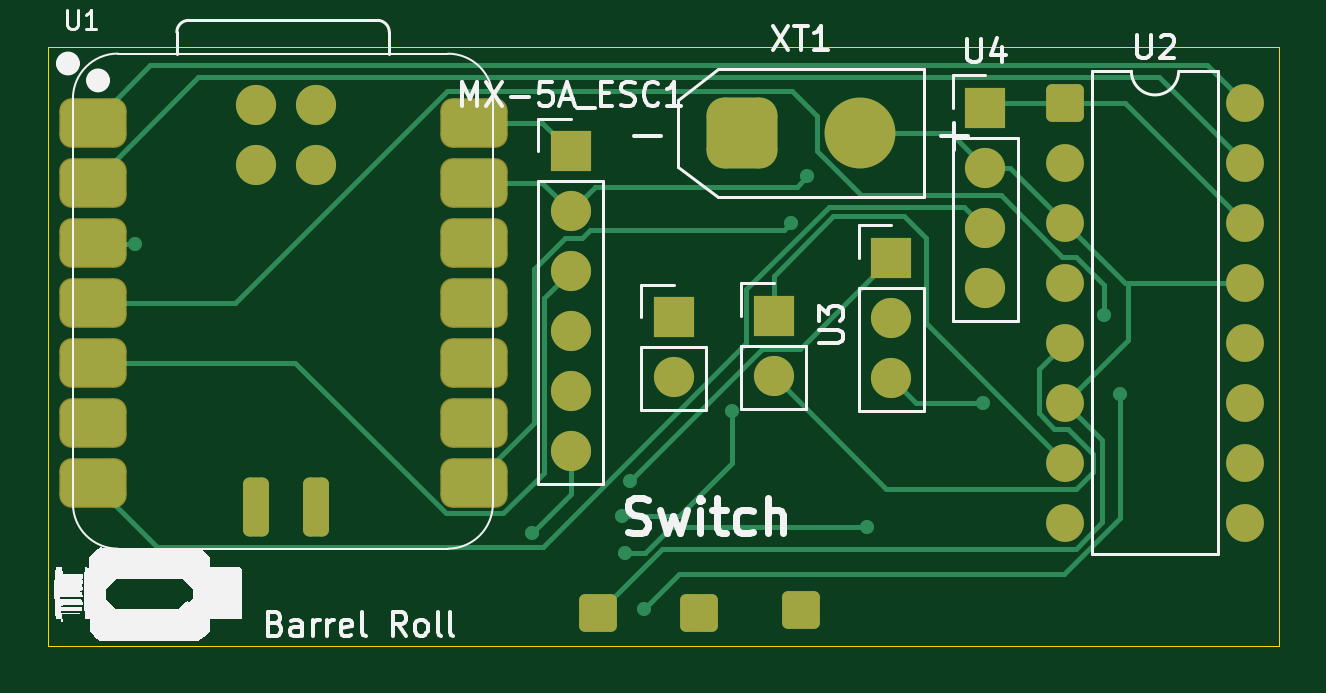
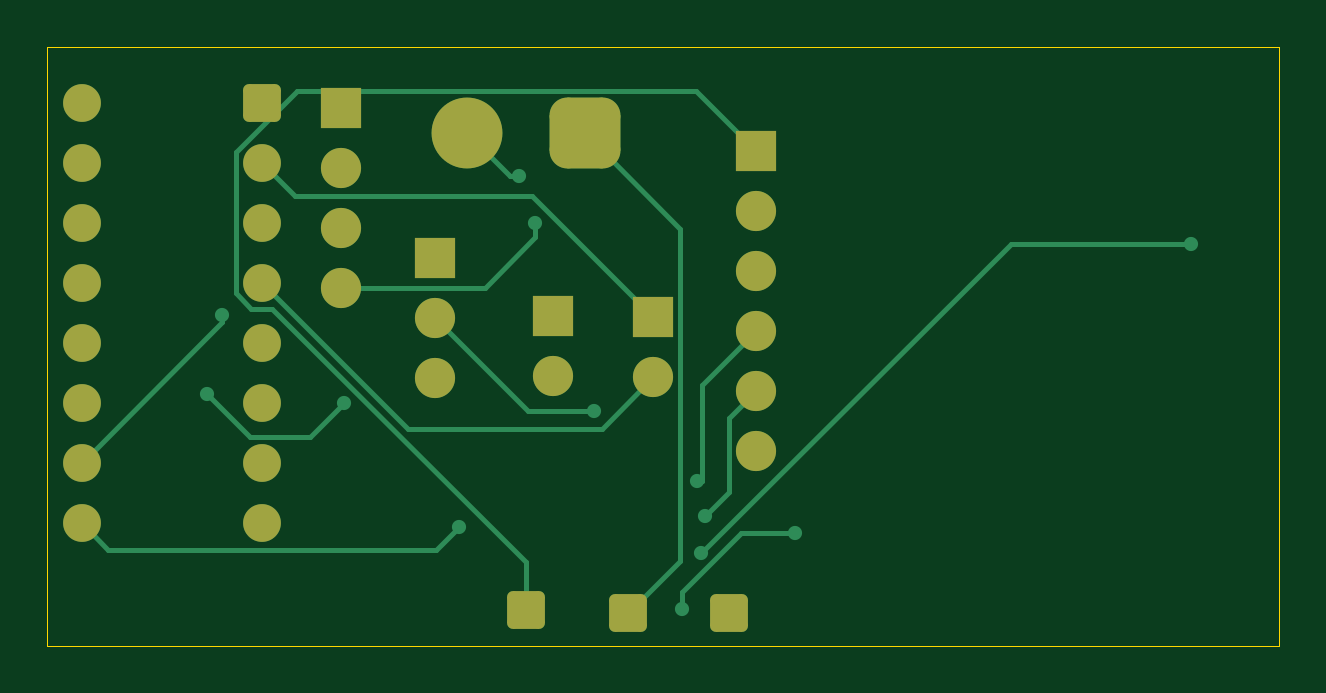
Circuit board: 10 layer files. Board 52.1 x 25.3 mm.
- bottom_copper: barrel-roll-B_Cu.gbr (7218 bytes)
- bottom_mask: barrel-roll-B_Mask.gbr (2513 bytes)
- paste: barrel-roll-B_Paste.gbr (456 bytes)
- bottom_silk: barrel-roll-B_Silkscreen.gbr (457 bytes)
- outline: barrel-roll-Edge_Cuts.gbr (611 bytes)
- top_copper: barrel-roll-F_Cu.gbr (11647 bytes)
- top_mask: barrel-roll-F_Mask.gbr (3255 bytes)
- paste: barrel-roll-F_Paste.gbr (1762 bytes)
- top_silk: barrel-roll-F_Silkscreen.gbr (35929 bytes)
- drill: barrel-roll-NPTH.drl (264 bytes)

=== bottom_copper: barrel-roll-B_Cu.gbr (7218 bytes, source omitted) ===
=== bottom_mask: barrel-roll-B_Mask.gbr (2513 bytes, source withheld) ===
=== paste: barrel-roll-B_Paste.gbr ===
%TF.GenerationSoftware,KiCad,Pcbnew,10.0.1*%
%TF.CreationDate,2026-05-12T21:06:19-05:00*%
%TF.ProjectId,barrel-roll,62617272-656c-42d7-926f-6c6c2e6b6963,rev?*%
%TF.SameCoordinates,Original*%
%TF.FileFunction,Paste,Bot*%
%TF.FilePolarity,Positive*%
%FSLAX46Y46*%
G04 Gerber Fmt 4.6, Leading zero omitted, Abs format (unit mm)*
G04 Created by KiCad (PCBNEW 10.0.1) date 2026-05-12 21:06:19*
%MOMM*%
%LPD*%
G01*
G04 APERTURE LIST*
G04 APERTURE END LIST*
M02*

=== bottom_silk: barrel-roll-B_Silkscreen.gbr ===
%TF.GenerationSoftware,KiCad,Pcbnew,10.0.1*%
%TF.CreationDate,2026-05-12T21:06:19-05:00*%
%TF.ProjectId,barrel-roll,62617272-656c-42d7-926f-6c6c2e6b6963,rev?*%
%TF.SameCoordinates,Original*%
%TF.FileFunction,Legend,Bot*%
%TF.FilePolarity,Positive*%
%FSLAX46Y46*%
G04 Gerber Fmt 4.6, Leading zero omitted, Abs format (unit mm)*
G04 Created by KiCad (PCBNEW 10.0.1) date 2026-05-12 21:06:19*
%MOMM*%
%LPD*%
G01*
G04 APERTURE LIST*
G04 APERTURE END LIST*
M02*

=== outline: barrel-roll-Edge_Cuts.gbr ===
%TF.GenerationSoftware,KiCad,Pcbnew,10.0.1*%
%TF.CreationDate,2026-05-12T21:06:19-05:00*%
%TF.ProjectId,barrel-roll,62617272-656c-42d7-926f-6c6c2e6b6963,rev?*%
%TF.SameCoordinates,Original*%
%TF.FileFunction,Profile,NP*%
%FSLAX46Y46*%
G04 Gerber Fmt 4.6, Leading zero omitted, Abs format (unit mm)*
G04 Created by KiCad (PCBNEW 10.0.1) date 2026-05-12 21:06:19*
%MOMM*%
%LPD*%
G01*
G04 APERTURE LIST*
%TA.AperFunction,Profile*%
%ADD10C,0.050000*%
%TD*%
G04 APERTURE END LIST*
D10*
X100030000Y-29690000D02*
X152170000Y-29690000D01*
X152170000Y-55040000D01*
X100030000Y-55040000D01*
X100030000Y-29690000D01*
M02*

=== top_copper: barrel-roll-F_Cu.gbr (11647 bytes, source omitted) ===
=== top_mask: barrel-roll-F_Mask.gbr (3255 bytes, source withheld) ===
=== paste: barrel-roll-F_Paste.gbr (1762 bytes, source withheld) ===
=== top_silk: barrel-roll-F_Silkscreen.gbr (35929 bytes, source omitted) ===
=== drill: barrel-roll-NPTH.drl ===
M48
; DRILL file KiCad 10.0.1 date 2026-04-24T22:39:59
; FORMAT={-:-/ absolute / metric / decimal}
; #@! TF.CreationDate,2026-04-24T22:39:59-05:00
; #@! TF.GenerationSoftware,Kicad,Pcbnew,10.0.1
; #@! TF.FileFunction,NonPlated,1,2,NPTH
FMAT,2
METRIC
%
G90
G05
M30
